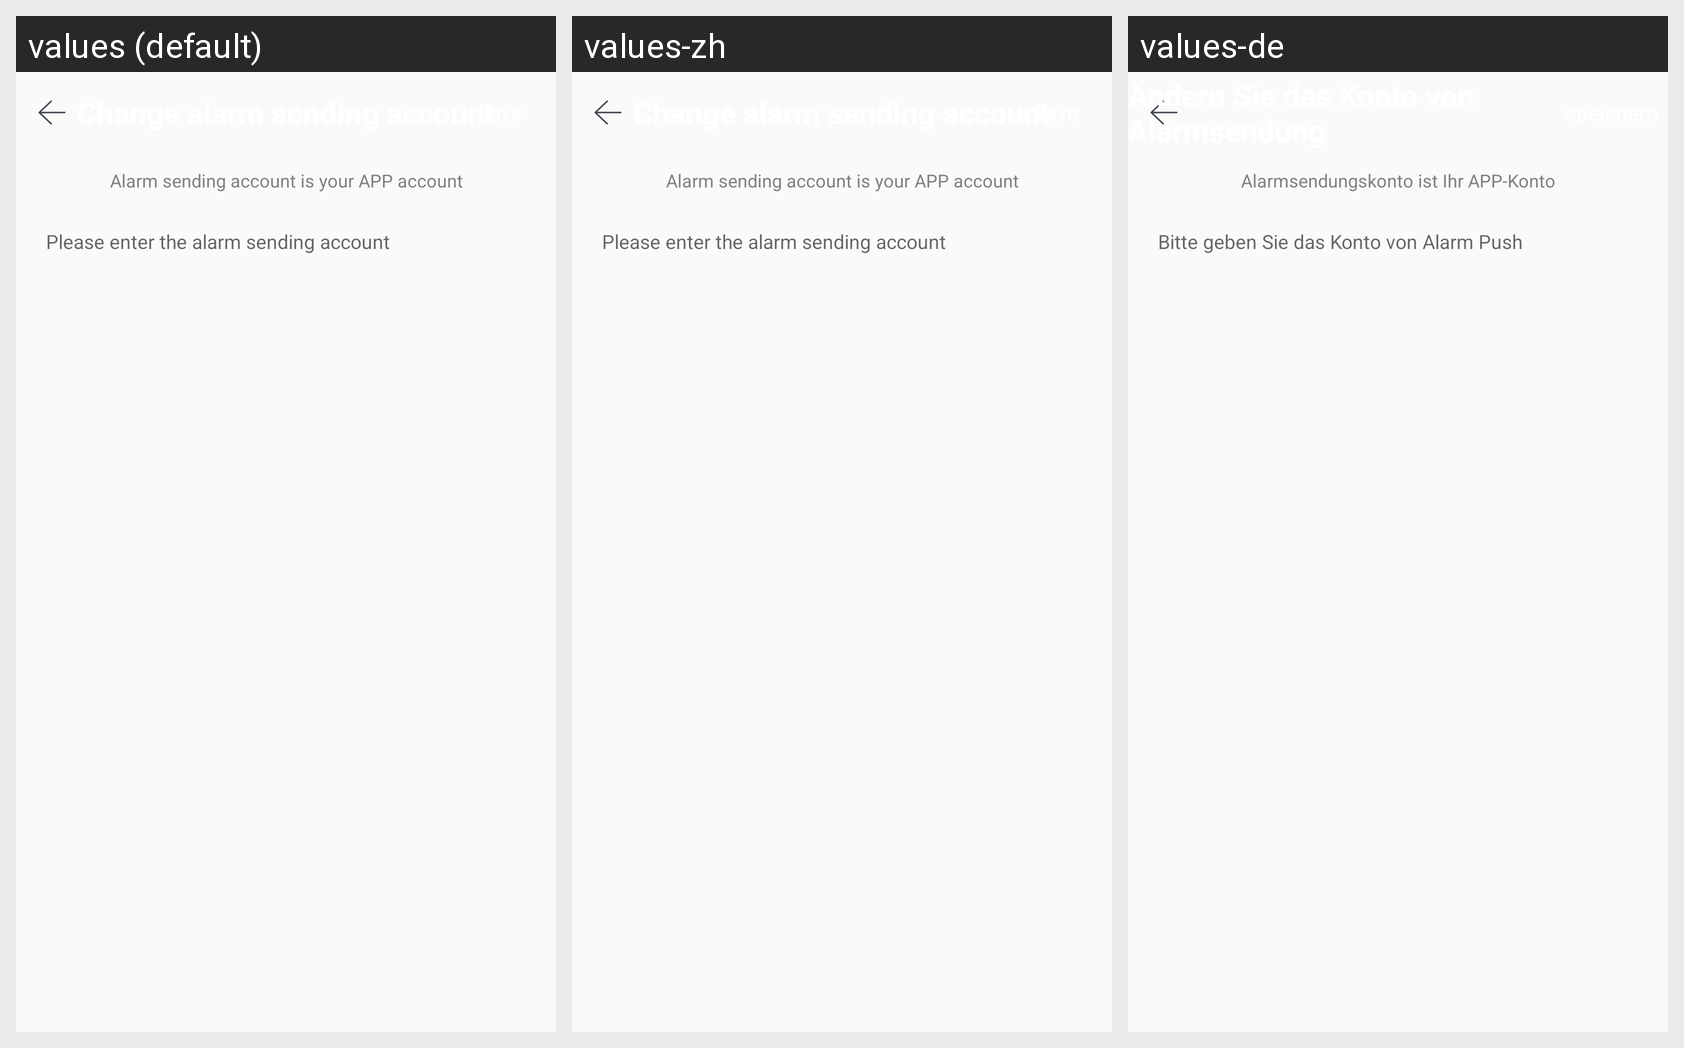

The Android screen above is rendered under several locales of the same app. Produce the string resources it draws, with the default and per-locale values.
Android screen res/layout/modify_npc_alarm_id.xml rendered under 3 locales, left to right: values (default), values-zh, values-de. Device: Nexus 5 (rendered at 1080×1920; each locale shown at half size, 540×960, under a caption strip naming it); theme AppTheme.
Strings drawn on this screen, with the default value and each locale's value (text and hints the layout hard-codes, and strings that could not be matched under every locale, appear in the picture but are not listed):

alarm_id_must_first_with_zero
  values: Alarm sending account is your APP account
  values-zh: Alarm sending account is your APP account  [not translated; the default value is used]
  values-de: Alarmsendungskonto ist Ihr APP-Konto

input_alarmId
  values: Please enter the alarm sending account
  values-zh: Please enter the alarm sending account  [not translated; the default value is used]
  values-de: Bitte geben Sie das Konto von Alarm Push
